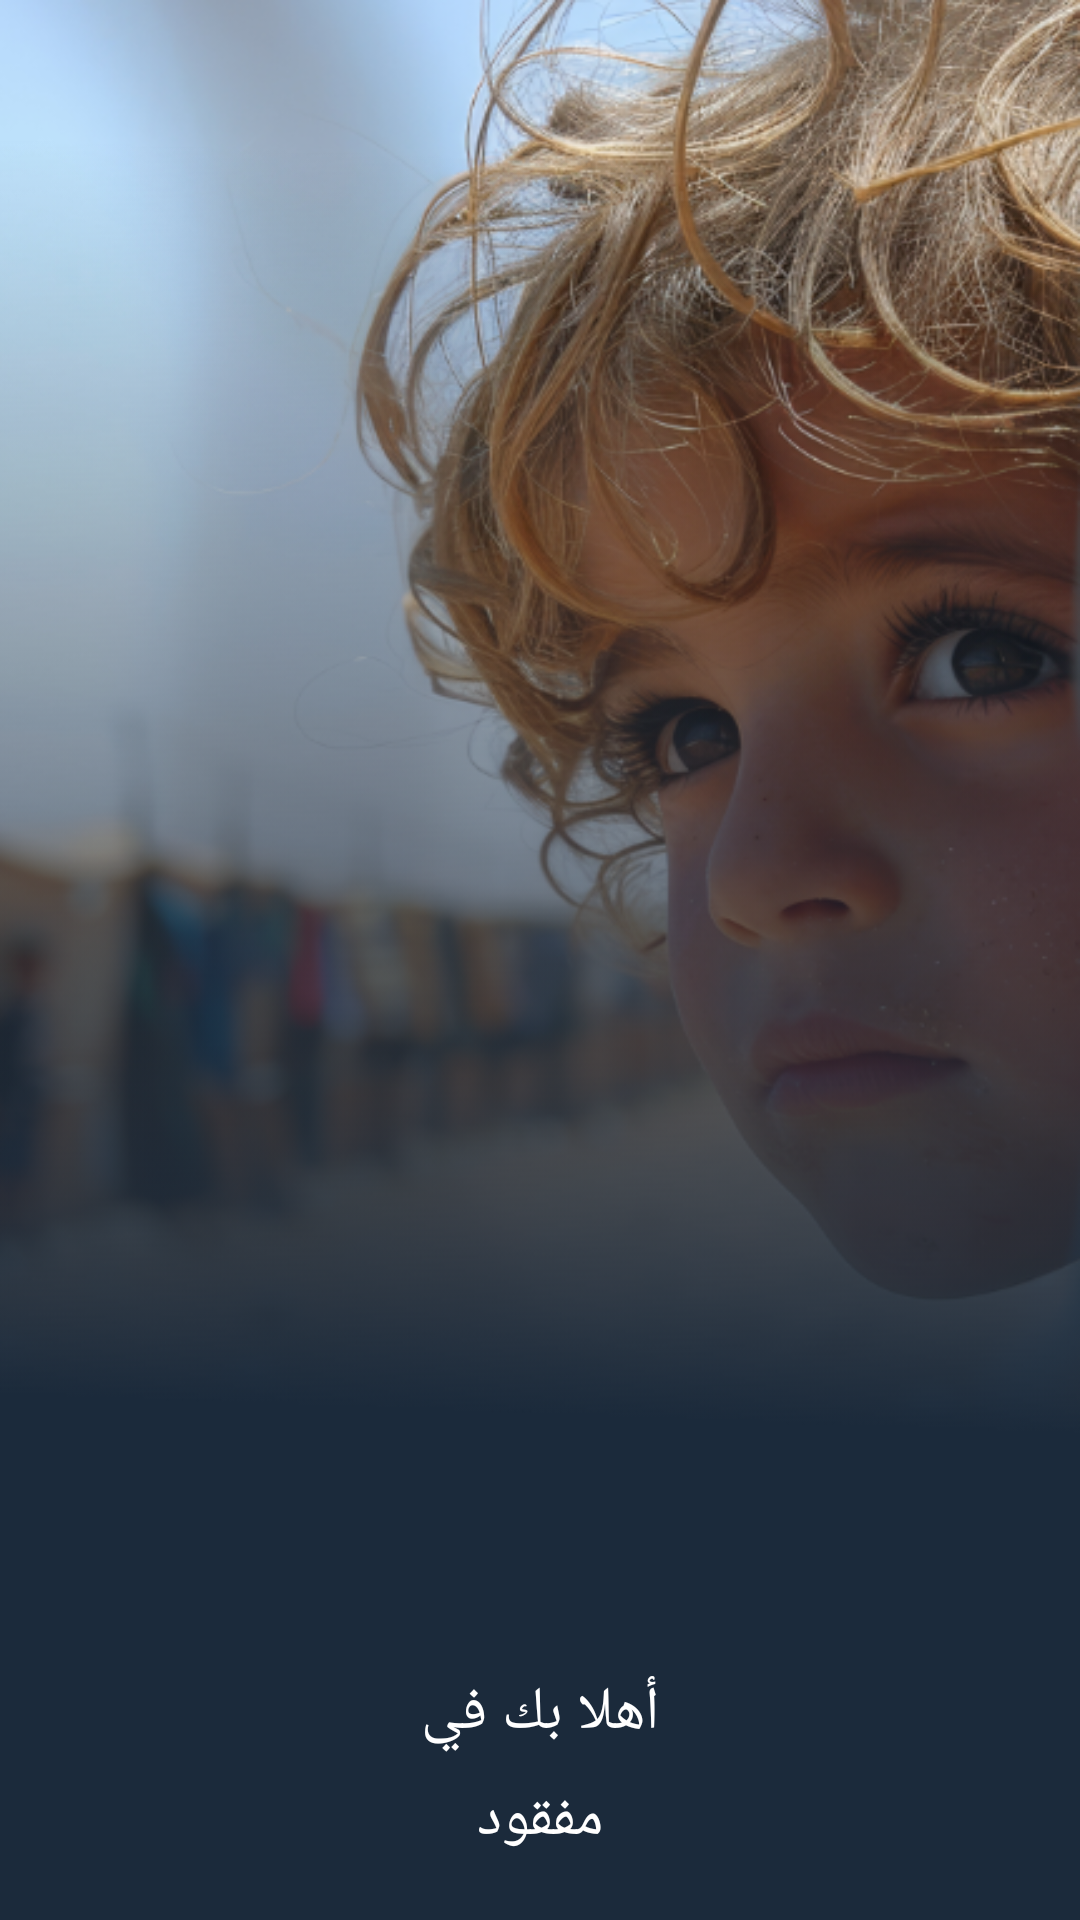

Produce the Android XML layout that renders to this screen, including the resource entries it uses.
<!-- AndroidManifest.xml: application theme Theme.FindMeApp -->
<!-- res/layout/activity_splash.xml -->
<?xml version="1.0" encoding="utf-8"?>
<androidx.constraintlayout.widget.ConstraintLayout xmlns:android="http://schemas.android.com/apk/res/android"
    xmlns:app="http://schemas.android.com/apk/res-auto"
    xmlns:tools="http://schemas.android.com/tools"
    android:id="@+id/main"
    android:layout_width="match_parent"
    android:layout_height="match_parent"
    android:background="@drawable/background"
    tools:context=".view.splash.Splash">

    <androidx.constraintlayout.widget.ConstraintLayout
        android:layout_width="match_parent"
        android:layout_height="match_parent"
        android:background="@drawable/rec"
        app:layout_constraintStart_toStartOf="parent"
        app:layout_constraintEnd_toEndOf="parent"
        app:layout_constraintTop_toTopOf="parent"
        app:layout_constraintBottom_toBottomOf="parent">
        <TextView
            android:layout_width="wrap_content"
            android:layout_height="wrap_content"
            android:fontFamily="@font/ajannatlt"
            android:lineSpacingExtra="8dp"
            android:text="@string/splashScreenText"
            android:textAlignment="center"
            android:textColor="@color/white"
            android:textSize="20sp"
            android:layout_marginBottom="20dp"
            app:layout_constraintBottom_toBottomOf="parent"
            app:layout_constraintEnd_toEndOf="parent"
            app:layout_constraintStart_toStartOf="parent" />
    </androidx.constraintlayout.widget.ConstraintLayout>

</androidx.constraintlayout.widget.ConstraintLayout>
<!-- resources referenced by this layout -->
<resources>
  <color name="white">#FFFFFFFF</color>
  <!-- drawable background: png bitmap (drawable, 507612 bytes) -->
  <!-- drawable rec: png bitmap (drawable, 64704 bytes) -->
  <string name="splashScreenText">أهلا بك في\nمفقود</string>
  <style name="Theme.FindMeApp" parent="Base.Theme.FindMeApp" />
  <style name="Base.Theme.FindMeApp" parent="Theme.Material3.DayNight.NoActionBar">
          
          
      </style>
</resources>
